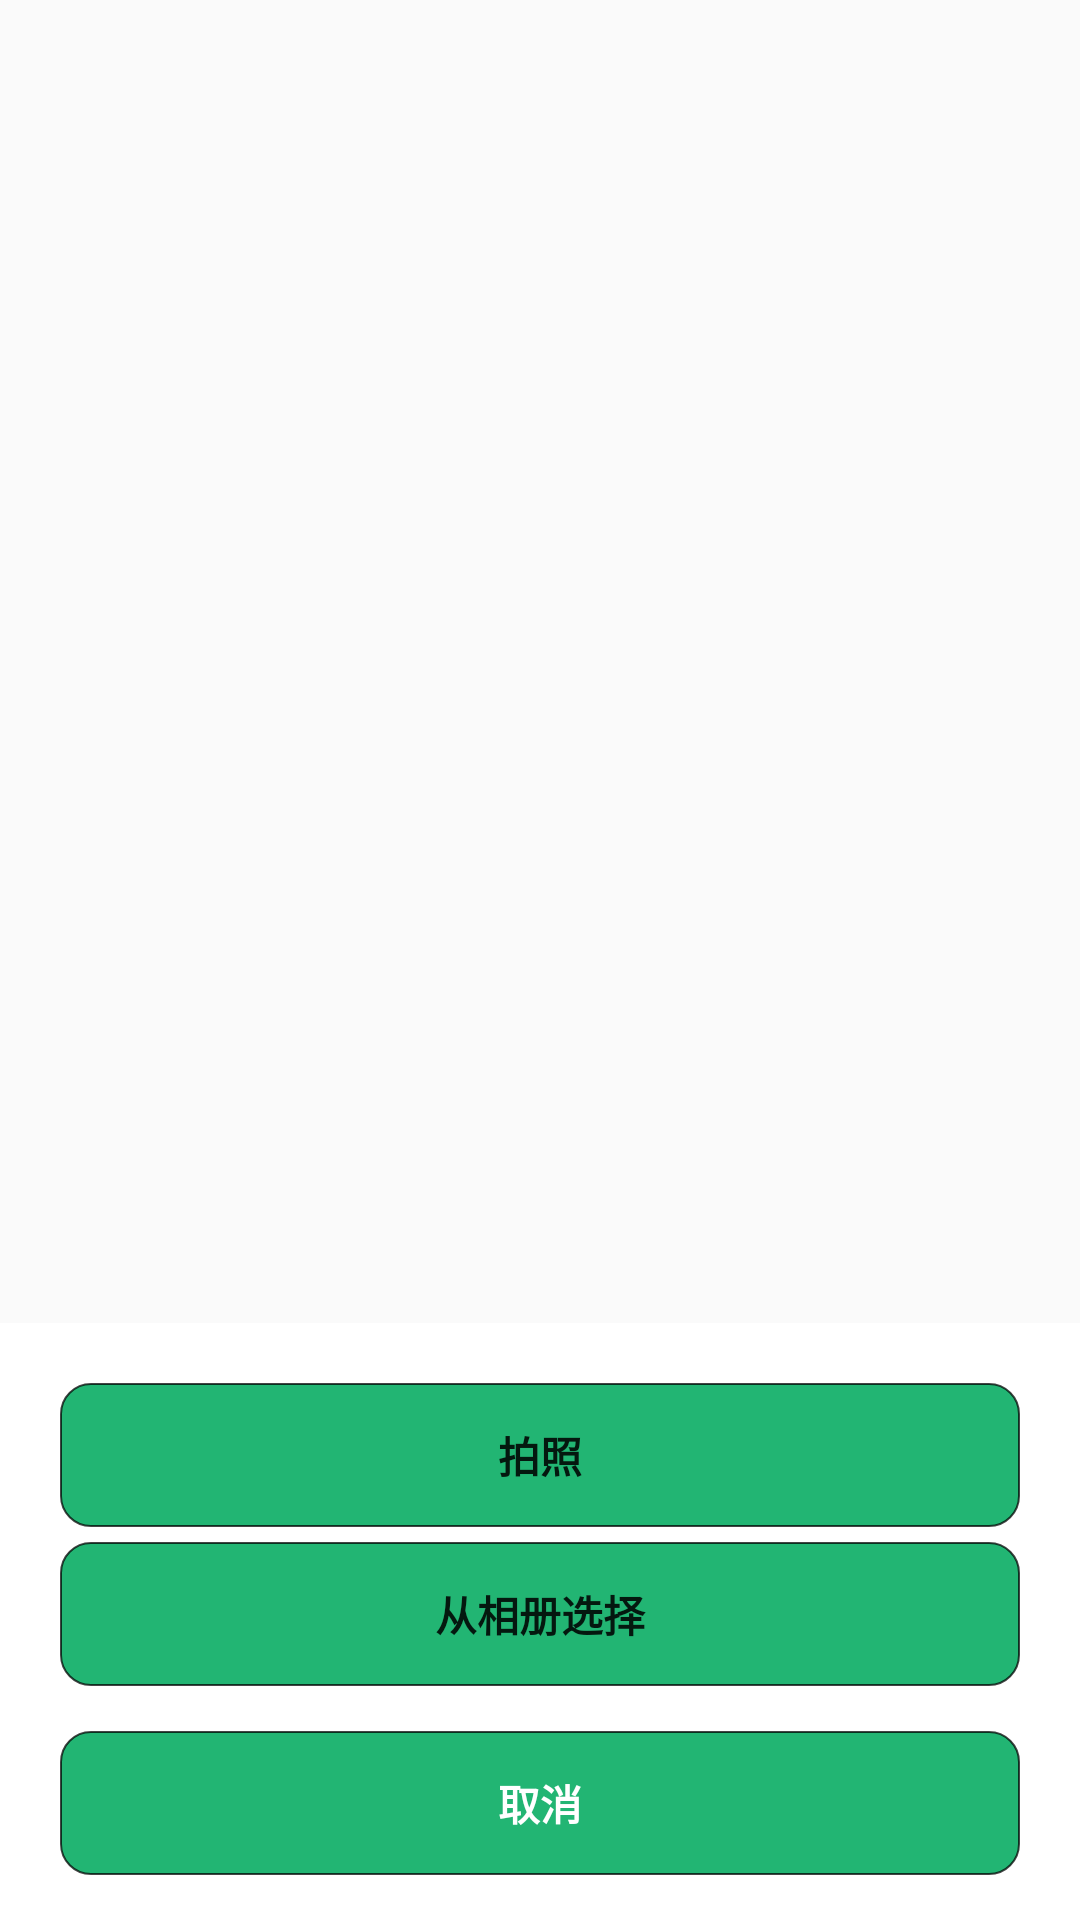

Produce the Android XML layout that renders to this screen, including the resource entries it uses.
<!-- AndroidManifest.xml: application theme AppTheme -->
<!-- res/layout/pop_bottom_dialog.xml -->
<?xml version="1.0" encoding="utf-8"?>
<RelativeLayout xmlns:android="http://schemas.android.com/apk/res/android"
    android:layout_width="fill_parent"
    android:layout_height="wrap_content"
    android:gravity="center_horizontal"
    android:orientation="vertical">

    <LinearLayout
        android:id="@+id/pop_layout"
        android:layout_width="fill_parent"
        android:layout_height="wrap_content"
        android:layout_alignParentBottom="true"
        android:background="#fff"
        android:gravity="center_horizontal"
        android:orientation="vertical">

        <Button
            android:id="@+id/btn_take_photo"
            android:layout_width="fill_parent"
            android:layout_height="wrap_content"
            android:layout_marginLeft="20dip"
            android:layout_marginRight="20dip"
            android:layout_marginTop="20dip"
            android:background="@drawable/shape_radius_color_square"
            android:text="拍照"
            android:textStyle="bold" />

        <Button
            android:id="@+id/btn_pick_photo"
            android:layout_width="fill_parent"
            android:layout_height="wrap_content"
            android:layout_marginLeft="20dip"
            android:layout_marginRight="20dip"
            android:layout_marginTop="5dip"
            android:background="@drawable/shape_radius_color_square"
            android:text="从相册选择"
            android:textStyle="bold" />

        <Button
            android:id="@+id/btn_cancel"
            android:layout_width="fill_parent"
            android:layout_height="wrap_content"
            android:layout_marginBottom="15dip"
            android:layout_marginLeft="20dip"
            android:layout_marginRight="20dip"
            android:layout_marginTop="15dip"
            android:background="@drawable/shape_radius_color_square"
            android:text="取消"
            android:textColor="#ffffff"
            android:textStyle="bold" />
    </LinearLayout>
</RelativeLayout>
<!-- resources referenced by this layout -->
<resources>
  <!-- drawable shape_radius_color_square (drawable) -->
  <?xml version="1.0" encoding="utf-8"?>
  <shape xmlns:android="http://schemas.android.com/apk/res/android"> 
      
      <solid android:color="@color/BaseColor"/>
      <corners android:radius="10dp"/>
  	<stroke android:width="0.5dp"  android:color="#bb000000" />
  	
  </shape>
  <style name="AppTheme" parent="Theme.AppCompat.Light.NoActionBar">
          <item name="android:indeterminateOnly">false</item>
          <item name="android:indeterminate">false</item>
          <item name="android:windowNoTitle">true</item>
          <item name="android:windowFullscreen">true</item>
          <item name="android:windowIsTranslucent">false</item>        
      </style>
  <color name="BaseColor">#22b573</color>
</resources>
